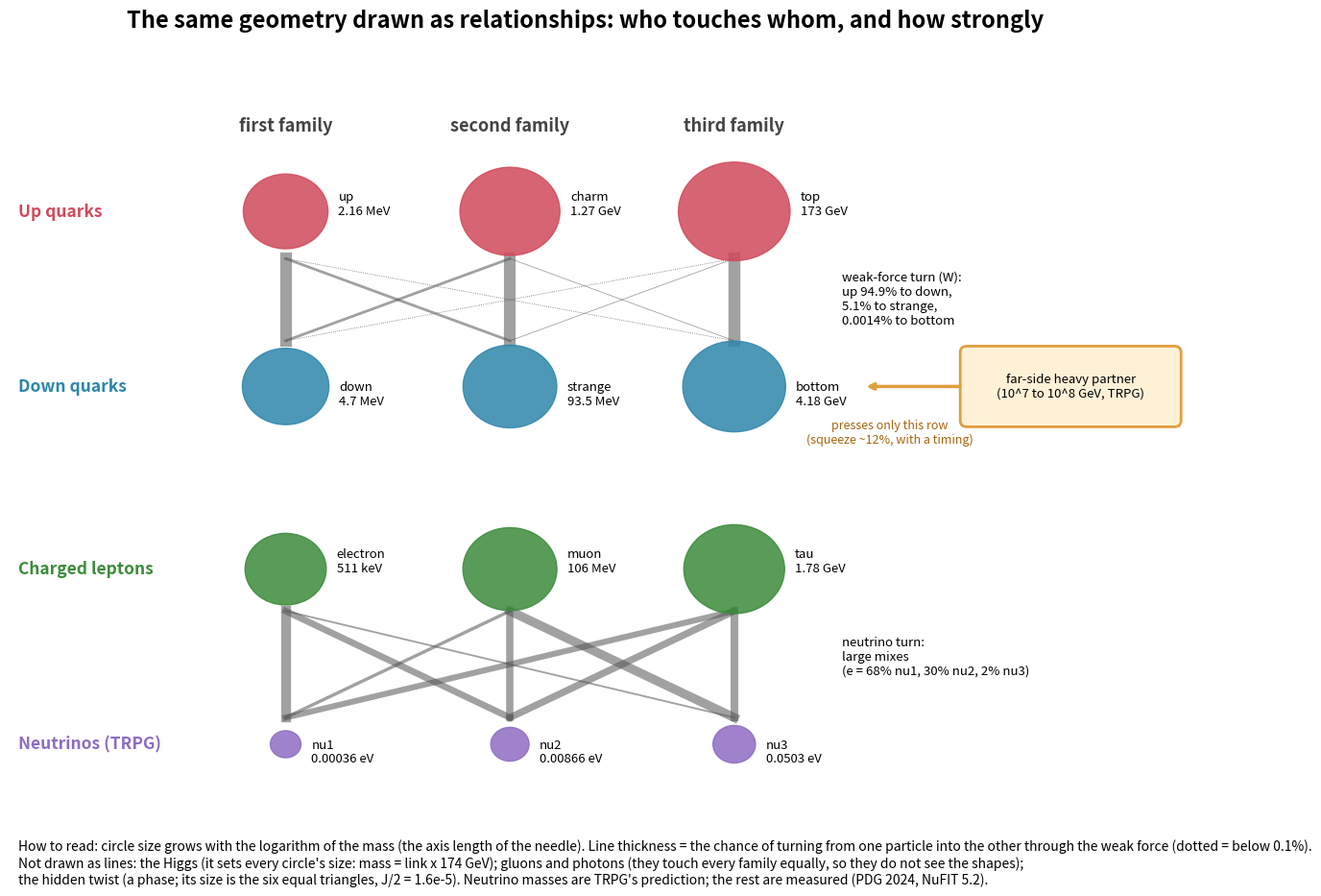

This figure's Python source:
"""Actual 'sizes' of the needles, how they interact, and a relational picture (no false spatial look).
Masses: PDG 2024 (quarks: u, d, s at 2 GeV; c, b at their own mass; t pole). Neutrinos: TRPG prediction.
Turns: CKM (Wolfenstein, PDG 2024 fit), PMNS (NuFIT 5.2, normal ordering: 33.41, 49.1, 8.54 deg, delta 197 deg)."""
import numpy as np, math, matplotlib
matplotlib.use("Agg"); import matplotlib.pyplot as plt
from matplotlib.patches import Circle, FancyBboxPatch
def pr(*a): print(*a, flush=True)
hbarc = 197.3269804  # MeV fm
K = [("Up quarks", ["up", "charm", "top"], [2.16, 1273.0, 172570.0], "#d1495b"),
     ("Down quarks", ["down", "strange", "bottom"], [4.70, 93.5, 4183.0], "#2e86ab"),
     ("Charged leptons", ["electron", "muon", "tau"], [0.51100, 105.658, 1776.93], "#3b8b3b"),
     ("Neutrinos (TRPG)", ["nu1", "nu2", "nu3"], [0.36e-9, 8.66e-9, 50.34e-9], "#8e6cc2")]
pr("1. 'Size' of each needle. The axes are masses (energies), not lengths. Two honest ways to turn them into something visible:")
pr("   (a) a drawing at true proportions with 1 mm = the electron's mass; (b) each mass's reach in space, hbar/(m c) (Compton 1923).")
for name, ps, ms, _ in K:
    pr(f"  {name}:")
    for p, m in zip(ps, ms):
        mm = m/0.511; draw = f"{mm:.3g} mm" if mm < 1e3 else f"{mm/1e3:.3g} m"
        if mm < 1e-3: draw = f"{mm*1e6:.3g} nm"
        reach = hbarc/m; rs = f"{reach:.3g} fm" if reach < 1e5 else (f"{reach*1e-9:.3g} micrometres" if reach >= 1e9 else f"{reach*1e-6:.3g} nm")
        pr(f"    {p:9s} mass {m:12.6g} MeV   drawn at 1 mm per electron: {draw:>10s}   reach hbar/mc: {rs}")
# turns
lam, A, rb, eb = 0.22501, 0.826, 0.1591, 0.3523
s12 = lam; s23 = A*lam**2; z = A*lam**3*(rb + 1j*eb)*math.sqrt(1 - A**2*lam**4)/(math.sqrt(1 - lam**2)*(1 - A**2*lam**4*(rb + 1j*eb)))
def mix(s12, s23, s13, d):
    c12, c23, c13 = (math.sqrt(1 - x*x) for x in (s12, s23, s13)); e = np.exp(1j*d)
    return np.array([[c12*c13, s12*c13, s13/e], [-s12*c23 - c12*s23*s13*e, c12*c23 - s12*s23*s13*e, s23*c13],
                     [s12*s23 - c12*c23*s13*e, -c12*s23 - s12*c23*s13*e, c23*c13]])
CKM = mix(s12, s23, abs(z), -np.angle(z))
PM = mix(*(math.sin(math.radians(t)) for t in (33.41, 49.1, 8.54)), math.radians(197))
P1, P2 = np.abs(CKM)**2, np.abs(PM)**2
pr("\n2. How the needles touch: the weak-force turn as chances (squared entries). Rows up/charm/top -> columns down/strange/bottom:")
for r, n in zip(P1, ["up", "charm", "top"]): pr(f"    {n:6s} " + "  ".join(f"{100*x:8.4f}%" for x in r))
pr("   Neutrino flavours e/mu/tau (rows) in mass states nu1/nu2/nu3 (columns):")
for r, n in zip(P2, ["e", "mu", "tau"]): pr(f"    {n:6s} " + "  ".join(f"{100*x:6.1f}%" for x in r))
pr("   Gluons and photons touch every family equally (they do not see the needles' shapes). The Higgs link sets each axis length")
pr("   (mass = link x 174 GeV). The far-side press reaches only the down needle (TRPG, an earlier test).")
# picture
fig, ax = plt.subplots(figsize=(16, 10.5)); ax.set_xlim(-1.2, 12.6); ax.set_ylim(-1.6, 8.6); ax.axis("off")
fig.suptitle("The same geometry drawn as relationships: who touches whom, and how strongly", fontsize=17, weight="bold", y=0.975)
X = [2.0, 4.6, 7.2]; Y = {0: 7.2, 1: 4.9, 2: 2.5, 3: 0.2}
def rad(m_mev): return 0.16 + 0.032*(math.log10(m_mev*1e6) + 4)
for f, x in enumerate(X): ax.text(x, 8.25, ["first family", "second family", "third family"][f], ha="center", fontsize=13, weight="bold", color="#444")
for k, (name, ps, ms, col) in enumerate(K):
    ax.text(-1.1, Y[k], name, va="center", fontsize=12.5, weight="bold", color=col)
    for f, (p, m) in enumerate(zip(ps, ms)):
        ax.add_patch(Circle((X[f], Y[k]), rad(m), color=col, alpha=0.85, zorder=3))
        lab = (f"{m/1e3:.3g} GeV" if m >= 1e3 else f"{m:.3g} MeV") if m >= 1 else (f"{m*1e3:.3g} keV" if m >= 1e-3 else f"{m*1e6:.3g} eV")
        if k in (0, 2): ax.text(X[f] + rad(m) + 0.12, Y[k] + 0.1, f"{p}\n{lab}", ha="left", va="center", fontsize=9.5, zorder=4)
        else: ax.text(X[f] + rad(m) + 0.12, Y[k] - 0.1, f"{p}\n{lab}", ha="left", va="center", fontsize=9.5, zorder=4)
def links(P, ya, yb, col, scale):
    for i in range(3):
        for j in range(3):
            w = P[i, j]
            if w < 1e-6: continue
            ax.plot([X[i], X[j]], [ya, yb], color=col, lw=max(0.6, scale*math.sqrt(w)), alpha=0.55 if w > 1e-3 else 0.9,
                    ls="-" if w > 1e-3 else ":", zorder=1)
links(P1, Y[0] - 0.62, Y[1] + 0.6, "#555", 9)
links(P2, Y[2] - 0.55, Y[3] + 0.35, "#555", 9)
ax.text(8.45, (Y[0] + Y[1])/2, "weak-force turn (W):\nup 94.9% to down,\n5.1% to strange,\n0.0014% to bottom", fontsize=9.5, va="center")
ax.text(8.45, (Y[2] + Y[3])/2, "neutrino turn:\nlarge mixes\n(e = 68% nu1, 30% nu2, 2% nu3)", fontsize=9.5, va="center")
ax.add_patch(FancyBboxPatch((9.9, Y[1] - 0.45), 2.4, 0.9, boxstyle="round,pad=0.08", fc="#fff1d6", ec="#e09f3e", lw=2))
ax.text(11.1, Y[1], "far-side heavy partner\n(10^7 to 10^8 GeV, TRPG)", ha="center", va="center", fontsize=9.5)
ax.annotate("", xy=(X[2] + 1.5, Y[1]), xytext=(9.85, Y[1]), arrowprops=dict(arrowstyle="->", color="#e09f3e", lw=2.5))
ax.text(9.0, Y[1] - 0.75, "presses only this row\n(squeeze ~12%, with a timing)", fontsize=9, color="#a5650f", ha="center")
key = ("How to read: circle size grows with the logarithm of the mass (the axis length of the needle). "
       "Line thickness = the chance of turning from one particle into the other through the weak force (dotted = below 0.1%).\n"
       "Not drawn as lines: the Higgs (it sets every circle's size: mass = link x 174 GeV); gluons and photons (they touch every family equally, "
       "so they do not see the shapes);\nthe hidden twist (a phase; its size is the six equal triangles, J/2 = 1.6e-5). "
       "Neutrino masses are TRPG's prediction; the rest are measured (PDG 2024, NuFIT 5.2).")
ax.text(-1.1, -1.05, key, fontsize=10, va="top", wrap=True)
out = "TRPG_Needle_Relationship_Map.png"
plt.savefig(out, dpi=170, bbox_inches="tight"); pr("\nsaved", out)
